Run: headless pygame with SDL's dummy video driver; simulated clock (each Clock.tick advances the game by its frame time, no real sleeping); random seed 0; keys injected as events and as key.get_pressed() state; no mouse input.
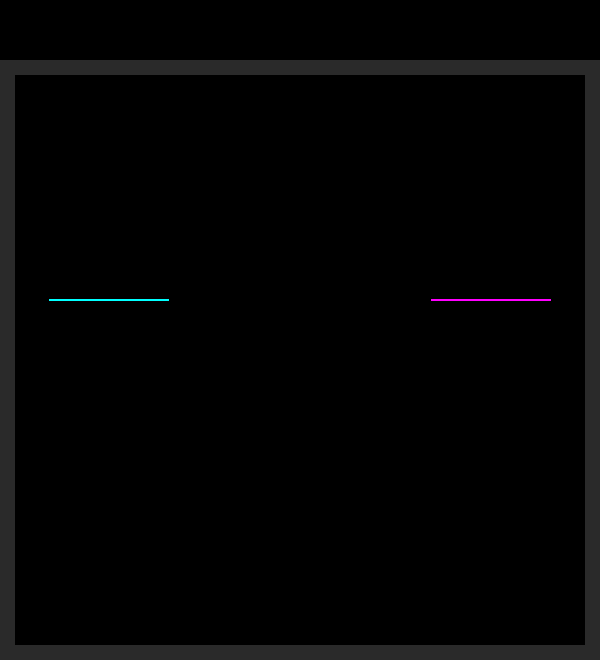
Frame 1 of 4 · flips 1–60 · no input
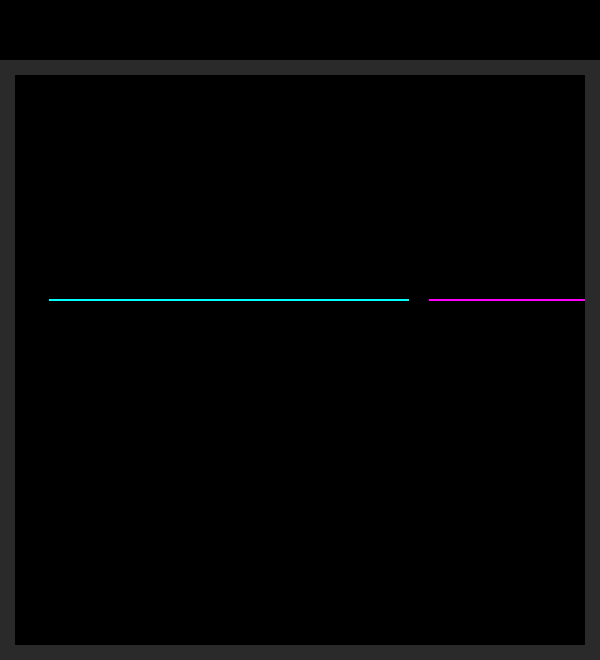
Frame 2 of 4 · flips 61–180 · tapped SPACE, RETURN · held RIGHT (→), D
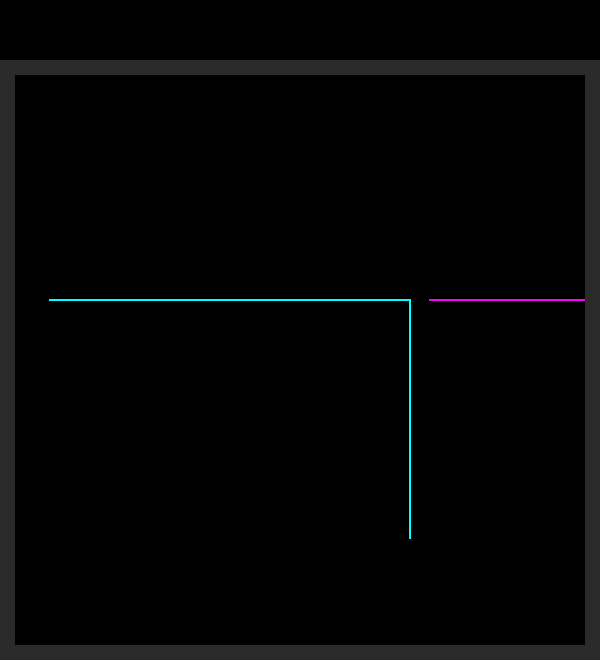
Frame 3 of 4 · flips 181–300 · held DOWN (↓), S
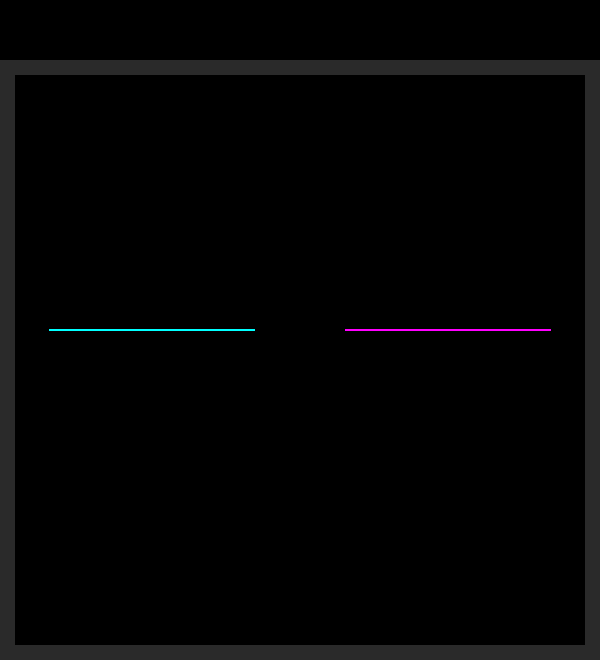
Frame 4 of 4 · flips 301–420 · held LEFT (←), A, UP (↑), W

The pygame program that drew these frames:

import pygame
import time

pygame.init()

#colours
colour_black = (0, 0, 0)
player1_colour = (0, 255, 255)
player2_colour = (255, 0, 255)


#player class
class Player:
  #run on start
  def __init__(self, x, y, b, c):
    self.x = x
    self.y = y
    self.speed = 1
    self.bearing = b
    self.colour = c
    self.start_boost = time.time()
    self.rect = pygame.Rect(self.x - 1, self.y - 1, 2, 2)

  #Class functions
  def draw(self):  #bc its diff to repeatedly draw in the a loop
    self.rect = pygame.Rect(self.x - 1, self.y - 1, 2, 2)
    pygame.draw.rect(screen, self.colour, self.rect, 0)

  def move(self):
    self.x += self.bearing[0]
    self.y += self.bearing[1]


#Function for starting a new game, remaking player objects
def new_game():
  new_pl1 = Player(50, height / 2, [2, 0], player1_colour)
  new_pl2 = Player(width - 50, height / 2, [-2, 0], player2_colour)
  return new_pl1, new_pl2


#screen
width, height = 600, 660
offset = height - width
screen = pygame.display.set_mode((width, height))
pygame.display.set_caption("Tron")

#Font
font = pygame.font.Font(None, 72)

#clock
clock = pygame.time.Clock()
check_time = time.time()

#better for more complicated data structures
objects = list()
path = list()
p1 = Player(50, (height - offset) / 2, [2, 0], player1_colour)
p2 = Player(width - 50, (height - offset) / 2, [-2, 0], player2_colour)
objects.append(p1)
objects.append(p2)
path.append((p1.rect, '1'))
path.append((p2.rect, '2'))

#score
player_score = [0, 0]

#Wall rects
wall_rects = [
    pygame.Rect([0, offset, 15, height]),
    pygame.Rect([0, offset, width, 15]),
    pygame.Rect([width - 15, offset, 15, height]),
    pygame.Rect([0, height - 15, width, 15])
]

#Boolean variables
done = False
new = False

#Main while/Update loop
while not done:
  for event in pygame.event.get():
    if event.type == pygame.QUIT:
      done = True
    elif event.type == pygame.KEYDOWN:
      #Player 1
      if event.key == pygame.K_w:
        objects[0].bearing = [0, -2]
      elif event.key == pygame.K_s:
        objects[0].bearing = [0, 2]
      elif event.key == pygame.K_a:
        objects[0].bearing = [-2, 0]
      elif event.key == pygame.K_d:
        objects[0].bearing = [2, 0]
      #Player 2
      if event.key == pygame.K_UP:
        objects[1].bearing = [0, -2]
      elif event.key == pygame.K_DOWN:
        objects[1].bearing = [0, 2]
      elif event.key == pygame.K_LEFT:
        objects[1].bearing = [-2, 0]
      elif event.key == pygame.K_RIGHT:
        objects[1].bearing = [2, 0]

  screen.fill(colour_black)  #fill screem for rendering

  for rect in wall_rects:  #draw rectangles
    pygame.draw.rect(screen, (42, 42, 42), rect, 0)

  for obj in objects:
    if (obj.rect, '1') in path or (obj.rect,'2') in path \
    or obj.rect.collidelist(wall_rects) > -1:
      if (time.time() - check_time) >= 0.1:
        check_time = time.time()
#IT WAS BUGGY BC THIS WAS NOT IN THE IF STATEMENT(LIKE NOT INDENTED)
        if obj.colour == player1_colour:
          player_score[1] += 1
        else:
          player_score[0] += 1
  
        new = True
        new_p1 , new_p2 = new_game()
        objects = [new_p1, new_p2]
        path = [(p1.rect , '1') , (p2.rect , '2')]
        break
    else:
      if obj.colour == player1_colour:  
         path.append((obj.rect , '1')) 
      else:
        path.append((obj.rect , '2'))
    obj.draw()
    obj.move()

  for rect in path:
    if new is True:
      path = []
      new = False
      break
    if rect[1] == '1':
      pygame.draw.rect(screen, player1_colour, rect[0], 0)
    else:
      pygame.draw.rect(screen, player2_colour, rect[0], 0)

  pygame.display.flip()  #updates screen
  clock.tick(60)  #60 fps

pygame.quit()
